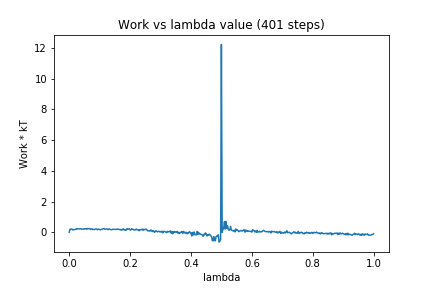

Data behind this chart, as committed beside it:
0, 0.0
1, 0.1949
2, 0.1885
3, 0.2156
4, 0.2011
5, 0.1487
6, 0.1808
7, 0.1737
8, 0.1949
9, 0.1865
10, 0.239
11, 0.2237
12, 0.2274
13, 0.2239
14, 0.2154
15, 0.2427
16, 0.2139
17, 0.1993
18, 0.2169
19, 0.1955
20, 0.2272
21, 0.2295
22, 0.2401
23, 0.1963
24, 0.2453
25, 0.2361
26, 0.2352
27, 0.2418
28, 0.1914
29, 0.2067
30, 0.2259
31, 0.1807
32, 0.1885
33, 0.1767
34, 0.2043
35, 0.2196
36, 0.2144
37, 0.1661
38, 0.2034
39, 0.195
40, 0.1764
41, 0.1635
42, 0.1892
43, 0.1866
44, 0.2152
45, 0.2342
46, 0.2466
47, 0.1894
48, 0.2045
49, 0.219
50, 0.2176
51, 0.1683
52, 0.2198
53, 0.2022
54, 0.185
55, 0.1727
56, 0.1606
57, 0.1985
58, 0.1922
59, 0.1923
60, 0.1924
... 340 more rows
